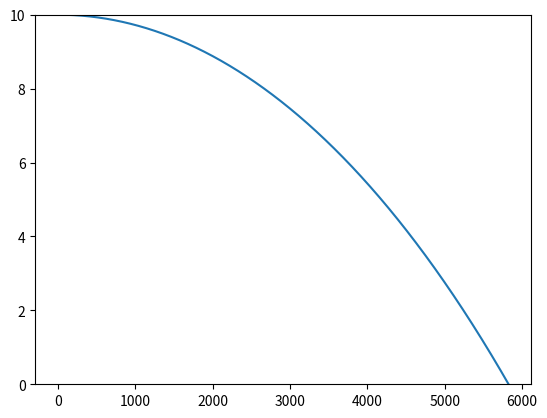
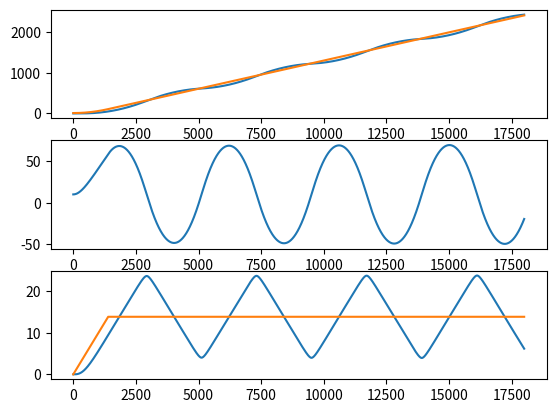

These figures' Python source, in order:
%matplotlib notebook
import matplotlib.pyplot as plt
import numpy as np

import datetime

G = 6.674e-11
M = 30e6
F_G = lambda r: -G * M**2 / r**2
d_0 = 10
l = 400 # Länge in m
b = 50 # Breite in m

dt = 1 # Zeitschritt in s
d = [ d_0 ]
v = [ 0 ]
t = [ 0 ]
while d[-1] > 0:
    t.append(t[-1] + dt)
    a = F_G(d[-1] + b) / M
    dv = a * dt
    v.append(v[-1] + dv)
    dd = v[-1] * dt
    d.append(d[-1] + dd)
plt.plot(t, d)
plt.ylim(0, d_0)
print("Collision after {} ({}s). Simulated in {} steps.".format(datetime.timedelta(seconds=t[-1]), t[-1], len(t)))

dt = 0.01
t = np.arange(0, datetime.timedelta(minutes=3).seconds, dt)
N = 2
d_0 = 10
x = [ np.linspace(0., d_0*(N-1), N) ]
v = [ np.repeat(0., N) ]
v_max = 100 / 60 / 60 * 1000 * 0.5
a_max = 1
q_max = 1
delay = 0
k = 1/d_0
for t_i in t:
    x_t = np.array(x[-1])
    v_t = np.array(v[-1])
    x_delayed = x[-1 - min(len(x) - 1, delay)]
    for i in range(N):
        dx = v_t[i] * dt
        x_t[i] += dx
        if i < N - 1:
            d = x_delayed[i + 1] - x_delayed[i]
            if d >= d_0:
                dv = a_max * (1 - np.exp(-k*(d - d_0))) * dt
            elif d < d_0:
                dv = -q_max * (1 - np.exp(k*(d - d_0))) * dt
        else:
            if v_t[i] < v_max:
                dv = a_max * dt
            else:
                dv = 0
        v_t[i] += dv
    x.append(x_t)
    v.append(v_t)
fig, axes = plt.subplots(3);
axes[0].plot(x)
axes[1].plot(np.diff(x))
axes[2].plot(v);